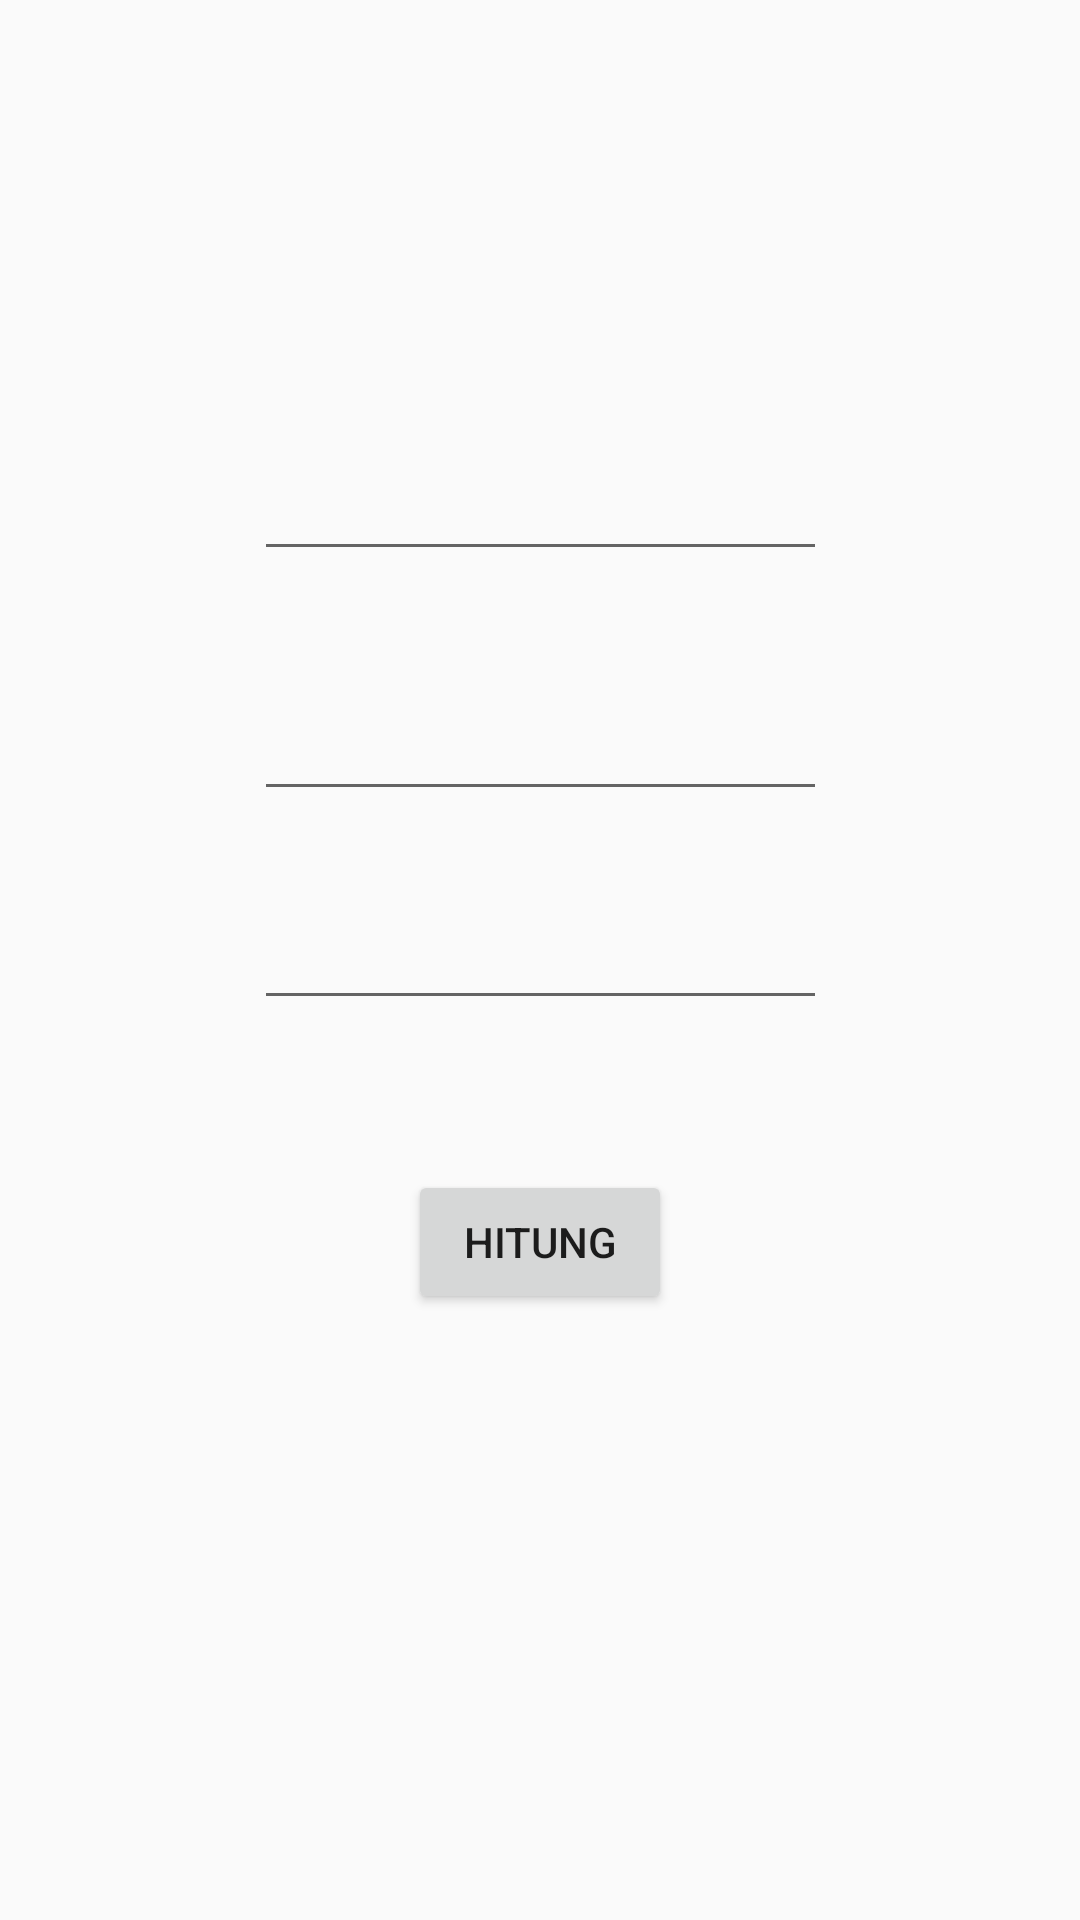

The Android layout XML behind this screen, and the referenced resources:
<!-- AndroidManifest.xml: application theme Theme.Menu -->
<!-- res/layout/activity_persegibangunruang.xml -->
<?xml version="1.0" encoding="utf-8"?>
<androidx.constraintlayout.widget.ConstraintLayout
    xmlns:android="http://schemas.android.com/apk/res/android"
    xmlns:app="http://schemas.android.com/apk/res-auto"
    xmlns:tools="http://schemas.android.com/tools"
    android:layout_width="match_parent"
    android:layout_height="match_parent"
    tools:context=".Persegibangunruang">


    <ImageView
        android:layout_width="122dp"
        android:layout_height="122dp"
        android:src="@drawable/area"
        app:layout_constraintStart_toStartOf="parent"
        app:layout_constraintTop_toTopOf="parent" />


    <EditText
        android:id="@+id/editTextpersegruang"
        android:layout_width="191dp"
        android:layout_height="40dp"
        app:layout_constraintBottom_toBottomOf="parent"
        app:layout_constraintEnd_toEndOf="parent"
        app:layout_constraintStart_toStartOf="parent"
        app:layout_constraintTop_toTopOf="parent" />

    <EditText
        android:id="@+id/editTextpersegruang2"
        android:layout_width="191dp"
        android:layout_height="40dp"
        app:layout_constraintBottom_toBottomOf="parent"
        app:layout_constraintEnd_toEndOf="parent"
        android:layout_marginTop="-140dp"
        app:layout_constraintStart_toStartOf="parent"
        app:layout_constraintTop_toTopOf="parent" />


    <EditText
        android:id="@+id/editTextpersegruang3"
        android:layout_width="191dp"
        android:layout_height="40dp"
        app:layout_constraintBottom_toBottomOf="parent"
        app:layout_constraintEnd_toEndOf="parent"
        android:layout_marginTop="-300dp"
        app:layout_constraintStart_toStartOf="parent"
        app:layout_constraintTop_toTopOf="parent" />

    <Button
        android:id="@+id/buttopersegruang"
        android:layout_width="wrap_content"
        android:layout_height="wrap_content"
        android:layout_marginTop="50dp"
        android:text="HITUNG"
        app:layout_constraintEnd_toEndOf="parent"
        app:layout_constraintStart_toStartOf="parent"
        app:layout_constraintTop_toBottomOf="@+id/editTextpersegruang" />

    <TextView
        android:layout_width="191dp"
        android:layout_height="40dp"
        android:layout_marginTop="50dp"
        android:id="@+id/hasilpersegurnag"
        app:layout_constraintEnd_toEndOf="parent"
        app:layout_constraintStart_toStartOf="parent"
        app:layout_constraintTop_toBottomOf="@+id/buttopersegruang" />



</androidx.constraintlayout.widget.ConstraintLayout>
<!-- resources referenced by this layout -->
<resources>
  <style name="Theme.Menu" parent="Base.Theme.Menu" />
  <style name="Base.Theme.Menu" parent="Theme.AppCompat.Light.NoActionBar">
          
          
      </style>
</resources>
